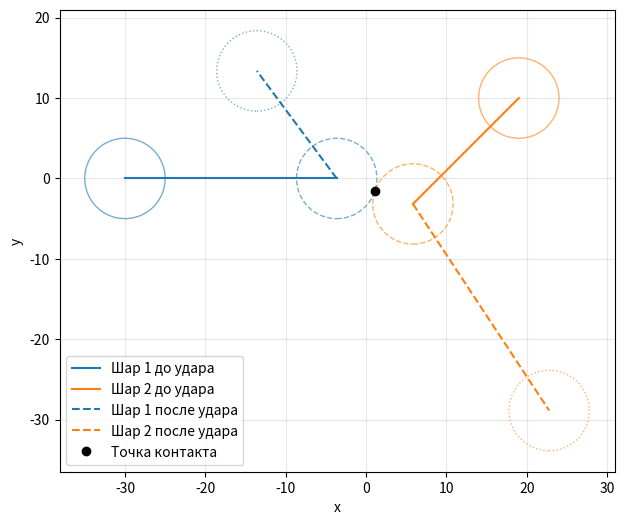

Here is the Python script that generated this plot:

from math import *
import matplotlib.pyplot as plt

def time_to_contact(r1, r2, v1x, v2x, v1y, v2y, x1, x2, y1, y2):
    s = r1 + r2;
    ux = (v1x - v2x)
    uy = (v1y - v2y)

    dx = (x1 - x2)
    dy = (y1 - y2)

    A = ux ** 2 + uy ** 2
    B = (ux * dx + uy * dy)
    C = dx ** 2 + dy **2 - s ** 2;

    D = B ** 2 - A * C;

    if (A == 0 or B>= 0 or D < 0 or C < 0):
        return None;
    return C / (-B + D**0.5)


def model_contact(r1, r2, v1x, v2x, v1y, v2y, x1, x2, y1, y2, m1, m2, k, mode):
    Fx = 0
    Fy = 0
    dt = sqrt(((m1 * m2) / (m1 + m2) )/ k) / 10000.0
    n = 0
    while True:
        delta = (r1 + r2) - dist((x1, y1), (x2, y2))
        deltax_norm = (x1 - x2) / hypot(x1- x2, y1 - y2)
        deltay_norm = (y1 - y2) / hypot(x1- x2, y1 - y2)
        if (delta < 0):
            delta = 0
        if (mode == 1):
            Fx = - delta * k * deltax_norm
            Fy = - delta * k * deltay_norm
        if (mode == 2):
            Fx = - (delta ** (3/2)) * k * deltax_norm
            Fy = - (delta ** (3/2)) * k * deltay_norm
        v1x -= (Fx * dt) / m1
        v1y -= (Fy * dt) / m1
        v2x += (Fx * dt) / m2
        v2y += (Fy * dt) / m2
        x1 += v1x * dt
        y1 += v1y * dt
        x2 += v2x * dt
        y2 += v2y * dt
        if (delta <= 0 and n > 0):
            break
        n += 1;
    return v1x, v2x, v1y, v2y, x1, x2, y1, y2


def draw(r1, r2, v1x, v2x, v1y, v2y, start1, start2, touch1, touch2, x_contact, y_contact):
    t_after = 1.5
    end1 = (touch1[0] + v1x * t_after, touch1[1] + v1y * t_after)
    end2 = (touch2[0] + v2x * t_after, touch2[1] + v2y * t_after)

    figure, axis = plt.subplots(figsize=(10, 6))

    axis.plot([start1[0], touch1[0]], [start1[1], touch1[1]], "C0", label="Шар 1 до удара")
    axis.plot([start2[0], touch2[0]], [start2[1], touch2[1]], "C1", label="Шар 2 до удара")
    axis.plot([touch1[0], end1[0]], [touch1[1], end1[1]], "C0--", label="Шар 1 после удара")
    axis.plot([touch2[0], end2[0]], [touch2[1], end2[1]], "C1--", label="Шар 2 после удара")
    axis.plot(x_contact, y_contact, "ko", label="Точка контакта")
    for c, r, color, style in [(start1, r1, "C0", "-"), (start2, r2, "C1", "-"),
                               (touch1, r1, "C0", "--"), (touch2, r2, "C1", "--"),
                               (end1, r1, "C0", ":"), (end2, r2, "C1", ":")]:
        axis.add_patch(plt.Circle(c, r, fill=False, color=color, linestyle=style, alpha=0.6))

    axis.set_xlabel("x")
    axis.set_ylabel("y")
    axis.set_aspect("equal")
    axis.grid(alpha=0.3)
    axis.legend()
    plt.show()

def main():
    # Шар 1
    x1, y1 = -30.0, 0.0
    v1x, v1y = 20.0, 0.0
    r1 = 5.0
    m1 = 4.0
    # Шар 2
    x2, y2 = 19.0, 10.0
    v2x, v2y = -10.0, -10.0
    r2 = 5.0
    m2 = 5.0

    start1, start2 = (x1, y1), (x2, y2)

    k = 1e8          # жёсткость
    mode = 1         # 1 - закон Гука, 2 - закон Герца

    t = time_to_contact(r1, r2, v1x, v2x, v1y, v2y, x1, x2, y1, y2)
    if t is None:
        print("Столкновение не произошло")
        return
    x1 += t * v1x
    y1 += t * v1y
    x2 += t * v2x
    y2 += t * v2y
    touch1, touch2 = (x1, y1), (x2, y2)
    x_contact = x1 + (x2 - x1) * (r1 / (r1 + r2))
    y_contact = y1 + (y2 - y1) * (r1 / (r1 + r2))

    v1x, v2x, v1y, v2y, x1, x2, y1, y2 = model_contact(r1, r2, v1x, v2x, v1y, v2y, x1, x2, y1, y2, m1, m2, k, mode)
    print(f"Столкновение произошло через {t:.2f} секунд")
    print(f"Координата столкновения: ({x_contact:.2f}, {y_contact:.2f})")
    print(f"Первый шар: V1 = ({v1x:.2f}, {v1y:.2f})")
    print(f"Второй шар: V2 = ({v2x:.2f}, {v2y:.2f})")
    draw(r1, r2, v1x, v2x, v1y, v2y, start1, start2, touch1, touch2, x_contact, y_contact)



if __name__ == "__main__":
    main()
